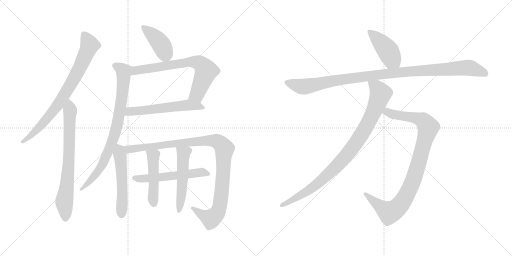
t = 0.00 s
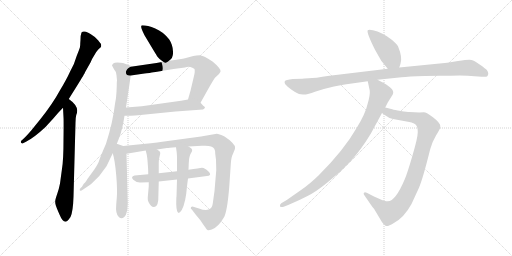
t = 2.46 s
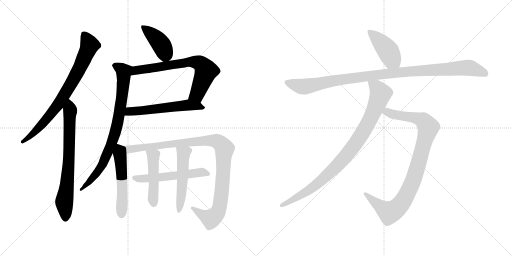
t = 4.92 s
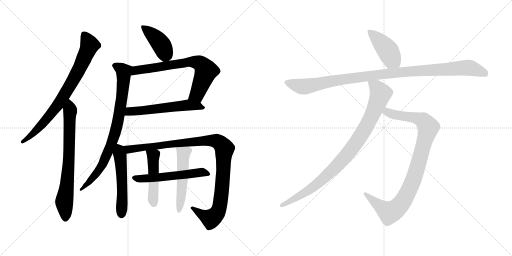
t = 7.39 s
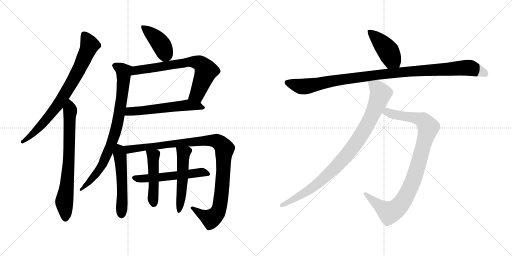
t = 9.85 s
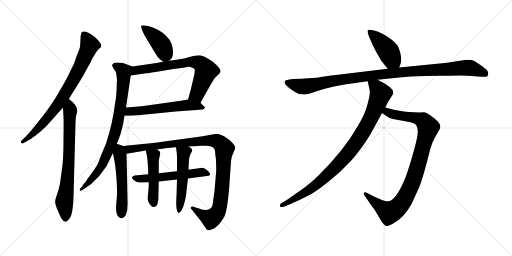
t = 12.31 s

The animated SVG that drew these frames (rendered in a browser with its animation timeline set to each time). Animation: 15 CSS @keyframes rules; one cycle of 12.31 s.

<svg version="1.1" viewBox="0 0 2048 1024" xmlns="http://www.w3.org/2000/svg">
  <g stroke="lightgray" stroke-dasharray="1,1" stroke-width="1" transform="scale(4, 4)">
    <line x1="0" y1="0" x2="256" y2="256"></line>
    <line x1="256" y1="0" x2="0" y2="256"></line>
    <line x1="128" y1="0" x2="128" y2="256"></line>
    <line x1="0" y1="128" x2="256" y2="128"></line>
    <line x1="256" y1="0" x2="512" y2="256"></line>
    <line x1="512" y1="0" x2="256" y2="256"></line>
    <line x1="384" y1="0" x2="384" y2="256"></line>
    <line x1="256" y1="128" x2="512" y2="128"></line>
  </g>
<g transform="scale(1, -1) translate(0, -850)">
   <style type="text/css">
    @keyframes keyframes0 {
      from {
       stroke: black;
       stroke-dashoffset: 778;
       stroke-width: 128;
       }
       72% {
       animation-timing-function: step-end;
       stroke: black;
       stroke-dashoffset: 0;
       stroke-width: 128;
       }
       to {
       stroke: black;
       stroke-width: 1024;
       }
       }
       #make-me-a-hanzi-animation-0 {
         animation: keyframes0 0.883138s both;
         animation-delay: 0.000000s;
         animation-timing-function: linear;
       }
    @keyframes keyframes1 {
      from {
       stroke: black;
       stroke-dashoffset: 723;
       stroke-width: 128;
       }
       70% {
       animation-timing-function: step-end;
       stroke: black;
       stroke-dashoffset: 0;
       stroke-width: 128;
       }
       to {
       stroke: black;
       stroke-width: 1024;
       }
       }
       #make-me-a-hanzi-animation-1 {
         animation: keyframes1 0.838379s both;
         animation-delay: 0.883138s;
         animation-timing-function: linear;
       }
    @keyframes keyframes2 {
      from {
       stroke: black;
       stroke-dashoffset: 409;
       stroke-width: 128;
       }
       57% {
       animation-timing-function: step-end;
       stroke: black;
       stroke-dashoffset: 0;
       stroke-width: 128;
       }
       to {
       stroke: black;
       stroke-width: 1024;
       }
       }
       #make-me-a-hanzi-animation-2 {
         animation: keyframes2 0.582845s both;
         animation-delay: 1.721517s;
         animation-timing-function: linear;
       }
    @keyframes keyframes3 {
      from {
       stroke: black;
       stroke-dashoffset: 708;
       stroke-width: 128;
       }
       70% {
       animation-timing-function: step-end;
       stroke: black;
       stroke-dashoffset: 0;
       stroke-width: 128;
       }
       to {
       stroke: black;
       stroke-width: 1024;
       }
       }
       #make-me-a-hanzi-animation-3 {
         animation: keyframes3 0.826172s both;
         animation-delay: 2.304362s;
         animation-timing-function: linear;
       }
    @keyframes keyframes4 {
      from {
       stroke: black;
       stroke-dashoffset: 571;
       stroke-width: 128;
       }
       65% {
       animation-timing-function: step-end;
       stroke: black;
       stroke-dashoffset: 0;
       stroke-width: 128;
       }
       to {
       stroke: black;
       stroke-width: 1024;
       }
       }
       #make-me-a-hanzi-animation-4 {
         animation: keyframes4 0.714681s both;
         animation-delay: 3.130534s;
         animation-timing-function: linear;
       }
    @keyframes keyframes5 {
      from {
       stroke: black;
       stroke-dashoffset: 816;
       stroke-width: 128;
       }
       73% {
       animation-timing-function: step-end;
       stroke: black;
       stroke-dashoffset: 0;
       stroke-width: 128;
       }
       to {
       stroke: black;
       stroke-width: 1024;
       }
       }
       #make-me-a-hanzi-animation-5 {
         animation: keyframes5 0.914062s both;
         animation-delay: 3.845215s;
         animation-timing-function: linear;
       }
    @keyframes keyframes6 {
      from {
       stroke: black;
       stroke-dashoffset: 529;
       stroke-width: 128;
       }
       63% {
       animation-timing-function: step-end;
       stroke: black;
       stroke-dashoffset: 0;
       stroke-width: 128;
       }
       to {
       stroke: black;
       stroke-width: 1024;
       }
       }
       #make-me-a-hanzi-animation-6 {
         animation: keyframes6 0.680501s both;
         animation-delay: 4.759277s;
         animation-timing-function: linear;
       }
    @keyframes keyframes7 {
      from {
       stroke: black;
       stroke-dashoffset: 1052;
       stroke-width: 128;
       }
       77% {
       animation-timing-function: step-end;
       stroke: black;
       stroke-dashoffset: 0;
       stroke-width: 128;
       }
       to {
       stroke: black;
       stroke-width: 1024;
       }
       }
       #make-me-a-hanzi-animation-7 {
         animation: keyframes7 1.106120s both;
         animation-delay: 5.439778s;
         animation-timing-function: linear;
       }
    @keyframes keyframes8 {
      from {
       stroke: black;
       stroke-dashoffset: 553;
       stroke-width: 128;
       }
       64% {
       animation-timing-function: step-end;
       stroke: black;
       stroke-dashoffset: 0;
       stroke-width: 128;
       }
       to {
       stroke: black;
       stroke-width: 1024;
       }
       }
       #make-me-a-hanzi-animation-8 {
         animation: keyframes8 0.700033s both;
         animation-delay: 6.545898s;
         animation-timing-function: linear;
       }
    @keyframes keyframes9 {
      from {
       stroke: black;
       stroke-dashoffset: 475;
       stroke-width: 128;
       }
       61% {
       animation-timing-function: step-end;
       stroke: black;
       stroke-dashoffset: 0;
       stroke-width: 128;
       }
       to {
       stroke: black;
       stroke-width: 1024;
       }
       }
       #make-me-a-hanzi-animation-9 {
         animation: keyframes9 0.636556s both;
         animation-delay: 7.245931s;
         animation-timing-function: linear;
       }
    @keyframes keyframes10 {
      from {
       stroke: black;
       stroke-dashoffset: 519;
       stroke-width: 128;
       }
       63% {
       animation-timing-function: step-end;
       stroke: black;
       stroke-dashoffset: 0;
       stroke-width: 128;
       }
       to {
       stroke: black;
       stroke-width: 1024;
       }
       }
       #make-me-a-hanzi-animation-10 {
         animation: keyframes10 0.672363s both;
         animation-delay: 7.882487s;
         animation-timing-function: linear;
       }
    @keyframes keyframes11 {
      from {
       stroke: black;
       stroke-dashoffset: 433;
       stroke-width: 128;
       }
       58% {
       animation-timing-function: step-end;
       stroke: black;
       stroke-dashoffset: 0;
       stroke-width: 128;
       }
       to {
       stroke: black;
       stroke-width: 1024;
       }
       }
       #make-me-a-hanzi-animation-11 {
         animation: keyframes11 0.602376s both;
         animation-delay: 8.554850s;
         animation-timing-function: linear;
       }
    @keyframes keyframes12 {
      from {
       stroke: black;
       stroke-dashoffset: 1063;
       stroke-width: 128;
       }
       78% {
       animation-timing-function: step-end;
       stroke: black;
       stroke-dashoffset: 0;
       stroke-width: 128;
       }
       to {
       stroke: black;
       stroke-width: 1024;
       }
       }
       #make-me-a-hanzi-animation-12 {
         animation: keyframes12 1.115072s both;
         animation-delay: 9.157226s;
         animation-timing-function: linear;
       }
    @keyframes keyframes13 {
      from {
       stroke: black;
       stroke-dashoffset: 956;
       stroke-width: 128;
       }
       76% {
       animation-timing-function: step-end;
       stroke: black;
       stroke-dashoffset: 0;
       stroke-width: 128;
       }
       to {
       stroke: black;
       stroke-width: 1024;
       }
       }
       #make-me-a-hanzi-animation-13 {
         animation: keyframes13 1.027995s both;
         animation-delay: 10.272298s;
         animation-timing-function: linear;
       }
    @keyframes keyframes14 {
      from {
       stroke: black;
       stroke-dashoffset: 932;
       stroke-width: 128;
       }
       75% {
       animation-timing-function: step-end;
       stroke: black;
       stroke-dashoffset: 0;
       stroke-width: 128;
       }
       to {
       stroke: black;
       stroke-width: 1024;
       }
       }
       #make-me-a-hanzi-animation-14 {
         animation: keyframes14 1.008464s both;
         animation-delay: 11.300293s;
         animation-timing-function: linear;
       }
</style>
<path d="M 275.0 454.0 L 307.0 505.0 Q 340.0 558.0 340.0 561.0 L 362.0 600.0 Q 366.0 612.0 376.0 627.0 Q 385.0 644.0 393.0 652.0 L 404.0 662.0 Q 407.0 672.0 401.0 678.0 Q 396.0 683.0 394.0 687.0 Q 377.0 706.0 362.0 714.0 L 353.0 719.0 Q 334.0 729.0 326.0 720.0 Q 322.0 710.0 322.0 691.0 L 321.0 677.0 Q 321.0 667.0 320.0 663.0 Q 320.0 659.0 307.0 627.0 Q 299.0 597.0 280.0 563.0 Q 266.0 532.0 240.0 489.0 Q 210.0 434.0 162.0 374.0 L 124.0 327.0 Q 103.0 303.0 94.0 295.0 L 84.0 286.0 Q 83.0 283.0 84.0 279.0 Q 89.0 275.0 90.0 276.0 L 104.0 283.0 Q 136.0 299.0 182.0 342.0 L 214.0 377.0 Q 233.0 400.0 252.0 419.0 L 275.0 454.0 Z" fill="lightgray"></path> 
<path d="M 252.0 419.0 L 254.0 381.0 Q 255.0 369.0 254.0 290.0 Q 254.0 211.0 248.0 175.0 L 240.0 116.0 Q 236.0 95.0 229.0 75.0 Q 222.0 55.0 221.0 47.0 Q 220.0 39.0 223.0 29.0 Q 226.0 19.0 238.0 -8.0 Q 256.0 -52.0 274.0 -29.0 L 282.0 -18.0 Q 292.0 2.0 294.0 63.0 L 302.0 359.0 Q 302.0 379.0 305.0 390.0 Q 309.0 401.0 309.0 408.0 Q 308.0 431.0 275.0 454.0 C 251.0 472.0 250.0 449.0 252.0 419.0 Z" fill="lightgray"></path> 
<path d="M 676.0 607.0 Q 694.0 617.0 692.0 644.0 Q 691.0 671.0 677.0 692.0 Q 653.0 723.0 621.0 736.0 Q 590.0 749.0 569.0 749.0 Q 557.0 749.0 578.0 709.0 Q 624.0 632.0 630.0 623.0 Q 636.0 614.0 653.0 603.0 C 662.0 597.0 662.0 597.0 676.0 607.0 Z" fill="lightgray"></path> 
<path d="M 802.0 439.0 L 820.0 471.0 Q 856.0 536.0 862.0 541.0 Q 878.0 553.0 882.0 563.0 Q 883.0 571.0 875.0 580.0 Q 868.0 589.0 850.0 604.0 Q 812.0 629.0 799.0 629.0 Q 786.0 628.0 773.0 626.0 L 740.0 617.0 Q 727.0 614.0 676.0 607.0 L 653.0 603.0 L 626.0 598.0 L 530.0 584.0 C 500.0 580.0 493.0 544.0 523.0 548.0 L 578.0 556.0 Q 584.0 558.0 598.0 558.0 Q 617.0 562.0 622.0 562.0 L 694.0 574.0 L 740.0 580.0 Q 751.0 584.0 762.0 582.0 Q 773.0 579.0 778.0 574.0 Q 781.0 564.0 775.0 542.0 L 762.0 487.0 L 752.0 452.0 C 744.0 423.0 787.0 413.0 802.0 439.0 Z" fill="lightgray"></path> 
<path d="M 498.0 387.0 L 523.0 387.0 Q 536.0 387.0 562.0 390.0 L 702.0 404.0 L 812.0 412.0 Q 819.0 417.0 820.0 419.0 Q 820.0 423.0 813.0 427.0 L 802.0 439.0 C 785.0 458.0 782.0 457.0 752.0 452.0 L 724.0 447.0 L 567.0 425.0 L 504.0 420.0 C 474.0 418.0 468.0 387.0 498.0 387.0 Z" fill="lightgray"></path> 
<path d="M 492.0 598.0 L 470.0 600.0 Q 458.0 600.0 453.0 596.0 Q 448.0 591.0 448.0 588.0 L 456.0 573.0 Q 466.0 563.0 466.0 549.0 L 468.0 528.0 Q 467.0 525.0 467.0 506.0 L 466.0 483.0 Q 465.0 457.0 460.0 435.0 Q 451.0 358.0 424.0 275.0 Q 400.0 220.0 397.0 209.0 Q 394.0 197.0 378.0 173.0 L 349.0 133.0 Q 340.0 118.0 336.0 116.0 Q 333.0 113.0 328.0 103.0 Q 315.0 92.0 320.0 88.0 Q 321.0 84.0 334.0 93.0 L 362.0 112.0 Q 372.0 121.0 397.0 146.0 L 426.0 185.0 L 451.0 237.0 L 467.0 274.0 L 476.0 297.0 Q 490.0 332.0 498.0 387.0 L 504.0 420.0 L 523.0 548.0 C 527.0 578.0 532.0 583.0 530.0 584.0 L 492.0 598.0 Z" fill="lightgray"></path> 
<path d="M 451.0 237.0 Q 460.0 208.0 465.0 148.0 Q 470.0 88.0 467.0 57.0 L 465.0 34.0 Q 461.0 -7.0 476.0 -19.0 Q 492.0 -31.0 504.0 -8.0 Q 511.0 9.0 511.0 36.0 L 506.0 235.0 C 505.0 262.0 505.0 262.0 493.0 266.0 L 470.0 274.0 L 467.0 274.0 C 439.0 281.0 443.0 266.0 451.0 237.0 Z" fill="lightgray"></path> 
<path d="M 506.0 235.0 L 583.0 248.0 L 628.0 252.0 L 668.0 258.0 Q 674.0 258.0 704.0 261.0 L 754.0 264.0 L 808.0 267.0 Q 849.0 270.0 857.0 255.0 Q 861.0 249.0 861.0 234.0 L 864.0 211.0 L 865.0 169.0 L 858.0 86.0 L 852.0 43.0 Q 850.0 23.0 843.0 17.0 Q 829.0 3.0 796.0 16.0 L 773.0 23.0 Q 768.0 25.0 764.0 21.0 Q 760.0 17.0 768.0 11.0 L 784.0 -10.0 Q 804.0 -32.0 815.0 -51.0 L 823.0 -62.0 Q 826.0 -68.0 830.0 -70.0 Q 834.0 -73.0 847.0 -68.0 Q 872.0 -60.0 896.0 -19.0 Q 909.0 4.0 917.0 103.0 L 923.0 191.0 Q 924.0 220.0 932.0 235.0 L 939.0 252.0 Q 941.0 257.0 940.0 263.0 Q 940.0 269.0 919.0 289.0 L 898.0 304.0 Q 875.0 315.0 867.0 315.0 L 804.0 304.0 L 664.0 285.0 Q 640.0 281.0 572.0 274.0 L 493.0 266.0 C 463.0 263.0 476.0 230.0 506.0 235.0 Z" fill="lightgray"></path> 
<path d="M 593.0 153.0 L 538.0 148.0 Q 521.0 143.0 533.0 131.0 Q 546.0 119.0 562.0 120.0 L 595.0 121.0 L 635.0 124.0 L 708.0 132.0 L 752.0 136.0 L 835.0 147.0 Q 847.0 151.0 833.0 165.0 Q 819.0 179.0 808.0 179.0 Q 798.0 178.0 754.0 171.0 L 708.0 165.0 L 635.0 157.0 L 593.0 153.0 Z" fill="lightgray"></path> 
<path d="M 583.0 248.0 L 587.0 231.0 Q 588.0 227.0 590.0 208.0 L 592.0 181.0 Q 593.0 170.0 593.0 153.0 L 595.0 121.0 L 595.0 105.0 L 591.0 60.0 Q 590.0 51.0 594.0 42.0 Q 609.0 11.0 626.0 27.0 Q 631.0 33.0 633.0 49.0 L 635.0 124.0 L 635.0 157.0 L 635.0 199.0 Q 635.0 211.0 638.0 223.0 Q 641.0 234.0 641.0 238.0 Q 641.0 242.0 637.0 246.0 Q 635.0 248.0 628.0 252.0 C 602.0 268.0 576.0 277.0 583.0 248.0 Z" fill="lightgray"></path> 
<path d="M 708.0 132.0 L 706.0 64.0 Q 705.0 63.0 705.0 32.0 Q 706.0 0.0 715.0 -2.0 Q 719.0 -2.0 727.0 10.0 Q 743.0 39.0 748.0 105.0 L 752.0 136.0 L 754.0 171.0 L 755.0 196.0 Q 756.0 223.0 762.0 234.0 Q 768.0 244.0 768.0 245.0 Q 772.0 255.0 754.0 264.0 C 728.0 280.0 700.0 291.0 704.0 261.0 L 706.0 246.0 Q 707.0 243.0 708.0 222.0 L 708.0 165.0 L 708.0 132.0 Z" fill="lightgray"></path> 
<path d="M 1597.0 580.5 L 1602.0 595.5 Q 1611.0 619.5 1592.0 665.5 Q 1587.0 675.5 1567.0 691.5 Q 1547.0 707.5 1528.0 716.5 Q 1510.0 725.5 1492.0 729.5 Q 1475.0 733.5 1471.0 729.5 Q 1465.0 721.5 1500.0 651.5 L 1525.0 607.5 L 1551.0 575.5 C 1570.0 552.5 1588.0 552.5 1597.0 580.5 Z" fill="lightgray"></path> 
<path d="M 1209.0 535.5 L 1171.0 534.5 Q 1142.0 531.5 1139.0 525.5 Q 1137.0 519.5 1141.0 513.5 Q 1147.0 505.5 1168.0 490.5 Q 1190.0 474.5 1203.0 473.5 Q 1217.0 471.5 1223.0 472.5 Q 1230.0 472.5 1260.0 483.5 Q 1291.0 494.5 1336.0 504.5 Q 1382.0 513.5 1393.0 514.5 L 1471.0 525.5 L 1510.0 531.5 L 1606.0 541.5 Q 1632.0 544.5 1699.0 546.5 L 1759.0 547.5 Q 1805.0 547.5 1839.0 548.5 Q 1873.0 548.5 1898.0 545.5 L 1927.0 543.5 Q 1945.0 541.5 1949.0 545.5 Q 1953.0 549.5 1953.0 556.5 Q 1953.0 562.5 1948.0 569.5 Q 1943.0 575.5 1920.0 591.5 Q 1898.0 607.5 1886.0 610.5 Q 1874.0 612.5 1832.0 606.5 L 1789.0 599.5 L 1597.0 580.5 L 1551.0 575.5 L 1318.0 547.5 Q 1257.0 537.5 1235.0 537.5 Q 1213.0 537.5 1209.0 535.5 Z" fill="lightgray"></path> 
<path d="M 1528.0 398.5 L 1539.0 390.5 Q 1556.0 377.5 1572.0 374.5 L 1637.0 362.5 Q 1657.0 358.5 1664.0 350.5 Q 1671.0 342.5 1671.0 321.5 Q 1671.0 300.5 1650.0 228.5 Q 1629.0 156.5 1619.0 133.5 Q 1582.0 45.5 1551.0 45.5 Q 1543.0 44.5 1521.0 53.5 L 1496.0 64.5 L 1467.0 79.5 Q 1459.0 83.5 1456.0 79.5 Q 1453.0 75.5 1456.0 71.5 L 1487.0 26.5 Q 1490.0 21.5 1496.0 15.5 L 1527.0 -36.5 Q 1534.0 -47.5 1542.0 -52.5 Q 1550.0 -57.5 1574.0 -42.5 Q 1616.0 -20.5 1646.0 34.5 L 1675.0 97.5 Q 1691.0 133.5 1721.0 254.5 Q 1730.0 285.5 1744.0 308.5 Q 1758.0 330.5 1761.0 339.5 L 1761.0 347.5 Q 1761.0 358.5 1733.0 380.5 Q 1706.0 401.5 1695.0 401.5 Q 1685.0 401.5 1677.0 400.5 L 1638.0 402.5 Q 1629.0 402.5 1603.0 406.5 Q 1577.0 410.5 1569.0 413.5 L 1541.0 420.5 C 1512.0 427.5 1504.0 416.5 1528.0 398.5 Z" fill="lightgray"></path> 
<path d="M 1471.0 525.5 L 1479.0 487.5 Q 1481.0 469.5 1470.0 433.5 Q 1462.0 396.5 1427.0 339.5 Q 1377.0 251.5 1275.0 149.5 Q 1239.0 114.5 1207.0 92.5 L 1147.0 50.5 L 1125.0 37.5 Q 1119.0 33.5 1120.0 26.5 Q 1121.0 18.5 1135.0 23.5 L 1155.0 31.5 Q 1198.0 49.5 1230.0 66.5 Q 1263.0 82.5 1312.0 122.5 Q 1362.0 161.5 1402.0 205.5 Q 1443.0 249.5 1483.0 315.5 L 1528.0 398.5 L 1541.0 420.5 L 1551.0 440.5 L 1571.0 472.5 Q 1578.0 486.5 1561.0 500.5 Q 1545.0 513.5 1535.0 518.5 L 1510.0 531.5 C 1483.0 545.5 1465.0 554.5 1471.0 525.5 Z" fill="lightgray"></path> 
      <clipPath id="make-me-a-hanzi-clip-0">
      <path d="M 275.0 454.0 L 307.0 505.0 Q 340.0 558.0 340.0 561.0 L 362.0 600.0 Q 366.0 612.0 376.0 627.0 Q 385.0 644.0 393.0 652.0 L 404.0 662.0 Q 407.0 672.0 401.0 678.0 Q 396.0 683.0 394.0 687.0 Q 377.0 706.0 362.0 714.0 L 353.0 719.0 Q 334.0 729.0 326.0 720.0 Q 322.0 710.0 322.0 691.0 L 321.0 677.0 Q 321.0 667.0 320.0 663.0 Q 320.0 659.0 307.0 627.0 Q 299.0 597.0 280.0 563.0 Q 266.0 532.0 240.0 489.0 Q 210.0 434.0 162.0 374.0 L 124.0 327.0 Q 103.0 303.0 94.0 295.0 L 84.0 286.0 Q 83.0 283.0 84.0 279.0 Q 89.0 275.0 90.0 276.0 L 104.0 283.0 Q 136.0 299.0 182.0 342.0 L 214.0 377.0 Q 233.0 400.0 252.0 419.0 L 275.0 454.0 Z" fill="lightgray"></path>
      </clipPath>
      <path clip-path="url(#make-me-a-hanzi-clip-0)" d="M 336.0 711.0 L 357.0 667.0 L 292.0 527.0 L 237.0 437.0 L 185.0 372.0 L 123.0 307.0 L 90.0 283.0 " fill="none" id="make-me-a-hanzi-animation-0" stroke-dasharray="650 1300" stroke-linecap="round"></path>

      <clipPath id="make-me-a-hanzi-clip-1">
      <path d="M 252.0 419.0 L 254.0 381.0 Q 255.0 369.0 254.0 290.0 Q 254.0 211.0 248.0 175.0 L 240.0 116.0 Q 236.0 95.0 229.0 75.0 Q 222.0 55.0 221.0 47.0 Q 220.0 39.0 223.0 29.0 Q 226.0 19.0 238.0 -8.0 Q 256.0 -52.0 274.0 -29.0 L 282.0 -18.0 Q 292.0 2.0 294.0 63.0 L 302.0 359.0 Q 302.0 379.0 305.0 390.0 Q 309.0 401.0 309.0 408.0 Q 308.0 431.0 275.0 454.0 C 251.0 472.0 250.0 449.0 252.0 419.0 Z" fill="lightgray"></path>
      </clipPath>
      <path clip-path="url(#make-me-a-hanzi-clip-1)" d="M 278.0 443.0 L 275.0 196.0 L 257.0 41.0 L 262.0 -23.0 " fill="none" id="make-me-a-hanzi-animation-1" stroke-dasharray="595 1190" stroke-linecap="round"></path>

      <clipPath id="make-me-a-hanzi-clip-2">
      <path d="M 676.0 607.0 Q 694.0 617.0 692.0 644.0 Q 691.0 671.0 677.0 692.0 Q 653.0 723.0 621.0 736.0 Q 590.0 749.0 569.0 749.0 Q 557.0 749.0 578.0 709.0 Q 624.0 632.0 630.0 623.0 Q 636.0 614.0 653.0 603.0 C 662.0 597.0 662.0 597.0 676.0 607.0 Z" fill="lightgray"></path>
      </clipPath>
      <path clip-path="url(#make-me-a-hanzi-clip-2)" d="M 574.0 740.0 L 644.0 674.0 L 661.0 636.0 L 656.0 622.0 " fill="none" id="make-me-a-hanzi-animation-2" stroke-dasharray="281 562" stroke-linecap="round"></path>

      <clipPath id="make-me-a-hanzi-clip-3">
      <path d="M 802.0 439.0 L 820.0 471.0 Q 856.0 536.0 862.0 541.0 Q 878.0 553.0 882.0 563.0 Q 883.0 571.0 875.0 580.0 Q 868.0 589.0 850.0 604.0 Q 812.0 629.0 799.0 629.0 Q 786.0 628.0 773.0 626.0 L 740.0 617.0 Q 727.0 614.0 676.0 607.0 L 653.0 603.0 L 626.0 598.0 L 530.0 584.0 C 500.0 580.0 493.0 544.0 523.0 548.0 L 578.0 556.0 Q 584.0 558.0 598.0 558.0 Q 617.0 562.0 622.0 562.0 L 694.0 574.0 L 740.0 580.0 Q 751.0 584.0 762.0 582.0 Q 773.0 579.0 778.0 574.0 Q 781.0 564.0 775.0 542.0 L 762.0 487.0 L 752.0 452.0 C 744.0 423.0 787.0 413.0 802.0 439.0 Z" fill="lightgray"></path>
      </clipPath>
      <path clip-path="url(#make-me-a-hanzi-clip-3)" d="M 529.0 553.0 L 545.0 569.0 L 580.0 575.0 L 762.0 603.0 L 797.0 598.0 L 824.0 567.0 L 788.0 473.0 L 760.0 456.0 " fill="none" id="make-me-a-hanzi-animation-3" stroke-dasharray="580 1160" stroke-linecap="round"></path>

      <clipPath id="make-me-a-hanzi-clip-4">
      <path d="M 498.0 387.0 L 523.0 387.0 Q 536.0 387.0 562.0 390.0 L 702.0 404.0 L 812.0 412.0 Q 819.0 417.0 820.0 419.0 Q 820.0 423.0 813.0 427.0 L 802.0 439.0 C 785.0 458.0 782.0 457.0 752.0 452.0 L 724.0 447.0 L 567.0 425.0 L 504.0 420.0 C 474.0 418.0 468.0 387.0 498.0 387.0 Z" fill="lightgray"></path>
      </clipPath>
      <path clip-path="url(#make-me-a-hanzi-clip-4)" d="M 504.0 392.0 L 519.0 404.0 L 749.0 430.0 L 813.0 420.0 " fill="none" id="make-me-a-hanzi-animation-4" stroke-dasharray="443 886" stroke-linecap="round"></path>

      <clipPath id="make-me-a-hanzi-clip-5">
      <path d="M 492.0 598.0 L 470.0 600.0 Q 458.0 600.0 453.0 596.0 Q 448.0 591.0 448.0 588.0 L 456.0 573.0 Q 466.0 563.0 466.0 549.0 L 468.0 528.0 Q 467.0 525.0 467.0 506.0 L 466.0 483.0 Q 465.0 457.0 460.0 435.0 Q 451.0 358.0 424.0 275.0 Q 400.0 220.0 397.0 209.0 Q 394.0 197.0 378.0 173.0 L 349.0 133.0 Q 340.0 118.0 336.0 116.0 Q 333.0 113.0 328.0 103.0 Q 315.0 92.0 320.0 88.0 Q 321.0 84.0 334.0 93.0 L 362.0 112.0 Q 372.0 121.0 397.0 146.0 L 426.0 185.0 L 451.0 237.0 L 467.0 274.0 L 476.0 297.0 Q 490.0 332.0 498.0 387.0 L 504.0 420.0 L 523.0 548.0 C 527.0 578.0 532.0 583.0 530.0 584.0 L 492.0 598.0 Z" fill="lightgray"></path>
      </clipPath>
      <path clip-path="url(#make-me-a-hanzi-clip-5)" d="M 457.0 588.0 L 484.0 575.0 L 495.0 560.0 L 489.0 473.0 L 465.0 336.0 L 409.0 190.0 L 327.0 91.0 " fill="none" id="make-me-a-hanzi-animation-5" stroke-dasharray="688 1376" stroke-linecap="round"></path>

      <clipPath id="make-me-a-hanzi-clip-6">
      <path d="M 451.0 237.0 Q 460.0 208.0 465.0 148.0 Q 470.0 88.0 467.0 57.0 L 465.0 34.0 Q 461.0 -7.0 476.0 -19.0 Q 492.0 -31.0 504.0 -8.0 Q 511.0 9.0 511.0 36.0 L 506.0 235.0 C 505.0 262.0 505.0 262.0 493.0 266.0 L 470.0 274.0 L 467.0 274.0 C 439.0 281.0 443.0 266.0 451.0 237.0 Z" fill="lightgray"></path>
      </clipPath>
      <path clip-path="url(#make-me-a-hanzi-clip-6)" d="M 469.0 266.0 L 479.0 242.0 L 486.0 166.0 L 487.0 -5.0 " fill="none" id="make-me-a-hanzi-animation-6" stroke-dasharray="401 802" stroke-linecap="round"></path>

      <clipPath id="make-me-a-hanzi-clip-7">
      <path d="M 506.0 235.0 L 583.0 248.0 L 628.0 252.0 L 668.0 258.0 Q 674.0 258.0 704.0 261.0 L 754.0 264.0 L 808.0 267.0 Q 849.0 270.0 857.0 255.0 Q 861.0 249.0 861.0 234.0 L 864.0 211.0 L 865.0 169.0 L 858.0 86.0 L 852.0 43.0 Q 850.0 23.0 843.0 17.0 Q 829.0 3.0 796.0 16.0 L 773.0 23.0 Q 768.0 25.0 764.0 21.0 Q 760.0 17.0 768.0 11.0 L 784.0 -10.0 Q 804.0 -32.0 815.0 -51.0 L 823.0 -62.0 Q 826.0 -68.0 830.0 -70.0 Q 834.0 -73.0 847.0 -68.0 Q 872.0 -60.0 896.0 -19.0 Q 909.0 4.0 917.0 103.0 L 923.0 191.0 Q 924.0 220.0 932.0 235.0 L 939.0 252.0 Q 941.0 257.0 940.0 263.0 Q 940.0 269.0 919.0 289.0 L 898.0 304.0 Q 875.0 315.0 867.0 315.0 L 804.0 304.0 L 664.0 285.0 Q 640.0 281.0 572.0 274.0 L 493.0 266.0 C 463.0 263.0 476.0 230.0 506.0 235.0 Z" fill="lightgray"></path>
      </clipPath>
      <path clip-path="url(#make-me-a-hanzi-clip-7)" d="M 501.0 263.0 L 510.0 255.0 L 527.0 253.0 L 584.0 264.0 L 847.0 289.0 L 869.0 285.0 L 884.0 274.0 L 898.0 254.0 L 889.0 94.0 L 875.0 10.0 L 864.0 -9.0 L 844.0 -26.0 L 770.0 17.0 " fill="none" id="make-me-a-hanzi-animation-7" stroke-dasharray="924 1848" stroke-linecap="round"></path>

      <clipPath id="make-me-a-hanzi-clip-8">
      <path d="M 593.0 153.0 L 538.0 148.0 Q 521.0 143.0 533.0 131.0 Q 546.0 119.0 562.0 120.0 L 595.0 121.0 L 635.0 124.0 L 708.0 132.0 L 752.0 136.0 L 835.0 147.0 Q 847.0 151.0 833.0 165.0 Q 819.0 179.0 808.0 179.0 Q 798.0 178.0 754.0 171.0 L 708.0 165.0 L 635.0 157.0 L 593.0 153.0 Z" fill="lightgray"></path>
      </clipPath>
      <path clip-path="url(#make-me-a-hanzi-clip-8)" d="M 537.0 139.0 L 556.0 134.0 L 627.0 139.0 L 807.0 161.0 L 831.0 156.0 " fill="none" id="make-me-a-hanzi-animation-8" stroke-dasharray="425 850" stroke-linecap="round"></path>

      <clipPath id="make-me-a-hanzi-clip-9">
      <path d="M 583.0 248.0 L 587.0 231.0 Q 588.0 227.0 590.0 208.0 L 592.0 181.0 Q 593.0 170.0 593.0 153.0 L 595.0 121.0 L 595.0 105.0 L 591.0 60.0 Q 590.0 51.0 594.0 42.0 Q 609.0 11.0 626.0 27.0 Q 631.0 33.0 633.0 49.0 L 635.0 124.0 L 635.0 157.0 L 635.0 199.0 Q 635.0 211.0 638.0 223.0 Q 641.0 234.0 641.0 238.0 Q 641.0 242.0 637.0 246.0 Q 635.0 248.0 628.0 252.0 C 602.0 268.0 576.0 277.0 583.0 248.0 Z" fill="lightgray"></path>
      </clipPath>
      <path clip-path="url(#make-me-a-hanzi-clip-9)" d="M 591.0 245.0 L 613.0 226.0 L 615.0 36.0 " fill="none" id="make-me-a-hanzi-animation-9" stroke-dasharray="347 694" stroke-linecap="round"></path>

      <clipPath id="make-me-a-hanzi-clip-10">
      <path d="M 708.0 132.0 L 706.0 64.0 Q 705.0 63.0 705.0 32.0 Q 706.0 0.0 715.0 -2.0 Q 719.0 -2.0 727.0 10.0 Q 743.0 39.0 748.0 105.0 L 752.0 136.0 L 754.0 171.0 L 755.0 196.0 Q 756.0 223.0 762.0 234.0 Q 768.0 244.0 768.0 245.0 Q 772.0 255.0 754.0 264.0 C 728.0 280.0 700.0 291.0 704.0 261.0 L 706.0 246.0 Q 707.0 243.0 708.0 222.0 L 708.0 165.0 L 708.0 132.0 Z" fill="lightgray"></path>
      </clipPath>
      <path clip-path="url(#make-me-a-hanzi-clip-10)" d="M 711.0 254.0 L 734.0 236.0 L 727.0 81.0 L 715.0 3.0 " fill="none" id="make-me-a-hanzi-animation-10" stroke-dasharray="391 782" stroke-linecap="round"></path>

      <clipPath id="make-me-a-hanzi-clip-11">
      <path d="M 1597.0 580.5 L 1602.0 595.5 Q 1611.0 619.5 1592.0 665.5 Q 1587.0 675.5 1567.0 691.5 Q 1547.0 707.5 1528.0 716.5 Q 1510.0 725.5 1492.0 729.5 Q 1475.0 733.5 1471.0 729.5 Q 1465.0 721.5 1500.0 651.5 L 1525.0 607.5 L 1551.0 575.5 C 1570.0 552.5 1588.0 552.5 1597.0 580.5 Z" fill="lightgray"></path>
      </clipPath>
      <path clip-path="url(#make-me-a-hanzi-clip-11)" d="M 1476.0 726.5 L 1546.0 655.5 L 1567.0 615.5 L 1588.0 591.5 " fill="none" id="make-me-a-hanzi-animation-11" stroke-dasharray="305 610" stroke-linecap="round"></path>

      <clipPath id="make-me-a-hanzi-clip-12">
      <path d="M 1209.0 535.5 L 1171.0 534.5 Q 1142.0 531.5 1139.0 525.5 Q 1137.0 519.5 1141.0 513.5 Q 1147.0 505.5 1168.0 490.5 Q 1190.0 474.5 1203.0 473.5 Q 1217.0 471.5 1223.0 472.5 Q 1230.0 472.5 1260.0 483.5 Q 1291.0 494.5 1336.0 504.5 Q 1382.0 513.5 1393.0 514.5 L 1471.0 525.5 L 1510.0 531.5 L 1606.0 541.5 Q 1632.0 544.5 1699.0 546.5 L 1759.0 547.5 Q 1805.0 547.5 1839.0 548.5 Q 1873.0 548.5 1898.0 545.5 L 1927.0 543.5 Q 1945.0 541.5 1949.0 545.5 Q 1953.0 549.5 1953.0 556.5 Q 1953.0 562.5 1948.0 569.5 Q 1943.0 575.5 1920.0 591.5 Q 1898.0 607.5 1886.0 610.5 Q 1874.0 612.5 1832.0 606.5 L 1789.0 599.5 L 1597.0 580.5 L 1551.0 575.5 L 1318.0 547.5 Q 1257.0 537.5 1235.0 537.5 Q 1213.0 537.5 1209.0 535.5 Z" fill="lightgray"></path>
      </clipPath>
      <path clip-path="url(#make-me-a-hanzi-clip-12)" d="M 1147.0 520.5 L 1212.0 503.5 L 1499.0 550.5 L 1862.0 579.5 L 1886.0 577.5 L 1942.0 554.5 " fill="none" id="make-me-a-hanzi-animation-12" stroke-dasharray="935 1870" stroke-linecap="round"></path>

      <clipPath id="make-me-a-hanzi-clip-13">
      <path d="M 1528.0 398.5 L 1539.0 390.5 Q 1556.0 377.5 1572.0 374.5 L 1637.0 362.5 Q 1657.0 358.5 1664.0 350.5 Q 1671.0 342.5 1671.0 321.5 Q 1671.0 300.5 1650.0 228.5 Q 1629.0 156.5 1619.0 133.5 Q 1582.0 45.5 1551.0 45.5 Q 1543.0 44.5 1521.0 53.5 L 1496.0 64.5 L 1467.0 79.5 Q 1459.0 83.5 1456.0 79.5 Q 1453.0 75.5 1456.0 71.5 L 1487.0 26.5 Q 1490.0 21.5 1496.0 15.5 L 1527.0 -36.5 Q 1534.0 -47.5 1542.0 -52.5 Q 1550.0 -57.5 1574.0 -42.5 Q 1616.0 -20.5 1646.0 34.5 L 1675.0 97.5 Q 1691.0 133.5 1721.0 254.5 Q 1730.0 285.5 1744.0 308.5 Q 1758.0 330.5 1761.0 339.5 L 1761.0 347.5 Q 1761.0 358.5 1733.0 380.5 Q 1706.0 401.5 1695.0 401.5 Q 1685.0 401.5 1677.0 400.5 L 1638.0 402.5 Q 1629.0 402.5 1603.0 406.5 Q 1577.0 410.5 1569.0 413.5 L 1541.0 420.5 C 1512.0 427.5 1504.0 416.5 1528.0 398.5 Z" fill="lightgray"></path>
      </clipPath>
      <path clip-path="url(#make-me-a-hanzi-clip-13)" d="M 1538.0 400.5 L 1549.0 402.5 L 1582.0 390.5 L 1684.0 372.5 L 1713.0 341.5 L 1653.0 129.5 L 1618.0 55.5 L 1594.0 22.5 L 1558.0 0.5 L 1550.0 3.5 L 1462.0 75.5 " fill="none" id="make-me-a-hanzi-animation-13" stroke-dasharray="828 1656" stroke-linecap="round"></path>

      <clipPath id="make-me-a-hanzi-clip-14">
      <path d="M 1471.0 525.5 L 1479.0 487.5 Q 1481.0 469.5 1470.0 433.5 Q 1462.0 396.5 1427.0 339.5 Q 1377.0 251.5 1275.0 149.5 Q 1239.0 114.5 1207.0 92.5 L 1147.0 50.5 L 1125.0 37.5 Q 1119.0 33.5 1120.0 26.5 Q 1121.0 18.5 1135.0 23.5 L 1155.0 31.5 Q 1198.0 49.5 1230.0 66.5 Q 1263.0 82.5 1312.0 122.5 Q 1362.0 161.5 1402.0 205.5 Q 1443.0 249.5 1483.0 315.5 L 1528.0 398.5 L 1541.0 420.5 L 1551.0 440.5 L 1571.0 472.5 Q 1578.0 486.5 1561.0 500.5 Q 1545.0 513.5 1535.0 518.5 L 1510.0 531.5 C 1483.0 545.5 1465.0 554.5 1471.0 525.5 Z" fill="lightgray"></path>
      </clipPath>
      <path clip-path="url(#make-me-a-hanzi-clip-14)" d="M 1478.0 520.5 L 1506.0 499.5 L 1522.0 475.5 L 1483.0 378.5 L 1419.0 271.5 L 1377.0 218.5 L 1279.0 122.5 L 1206.0 71.5 L 1128.0 29.5 " fill="none" id="make-me-a-hanzi-animation-14" stroke-dasharray="804 1608" stroke-linecap="round"></path>

</g>
</svg>
